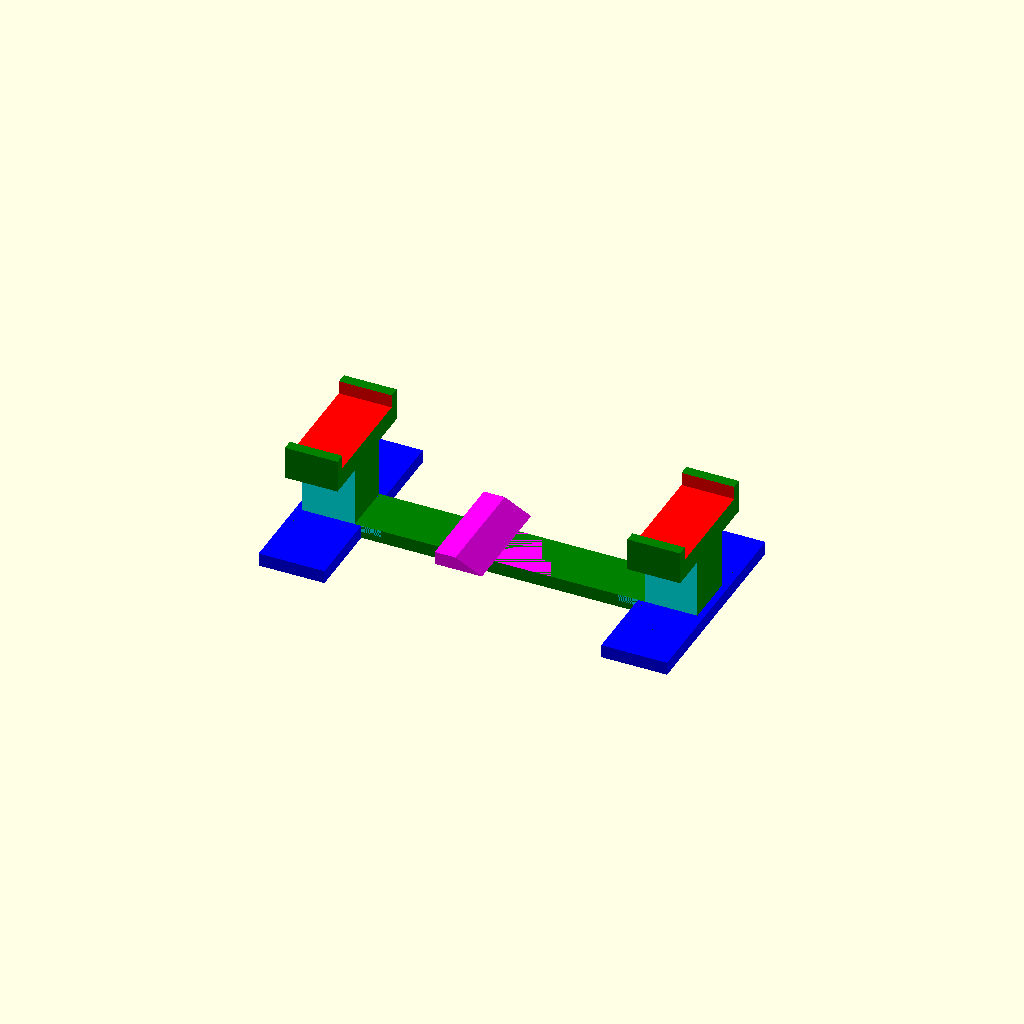
Cell 1: the model at its default parameters.
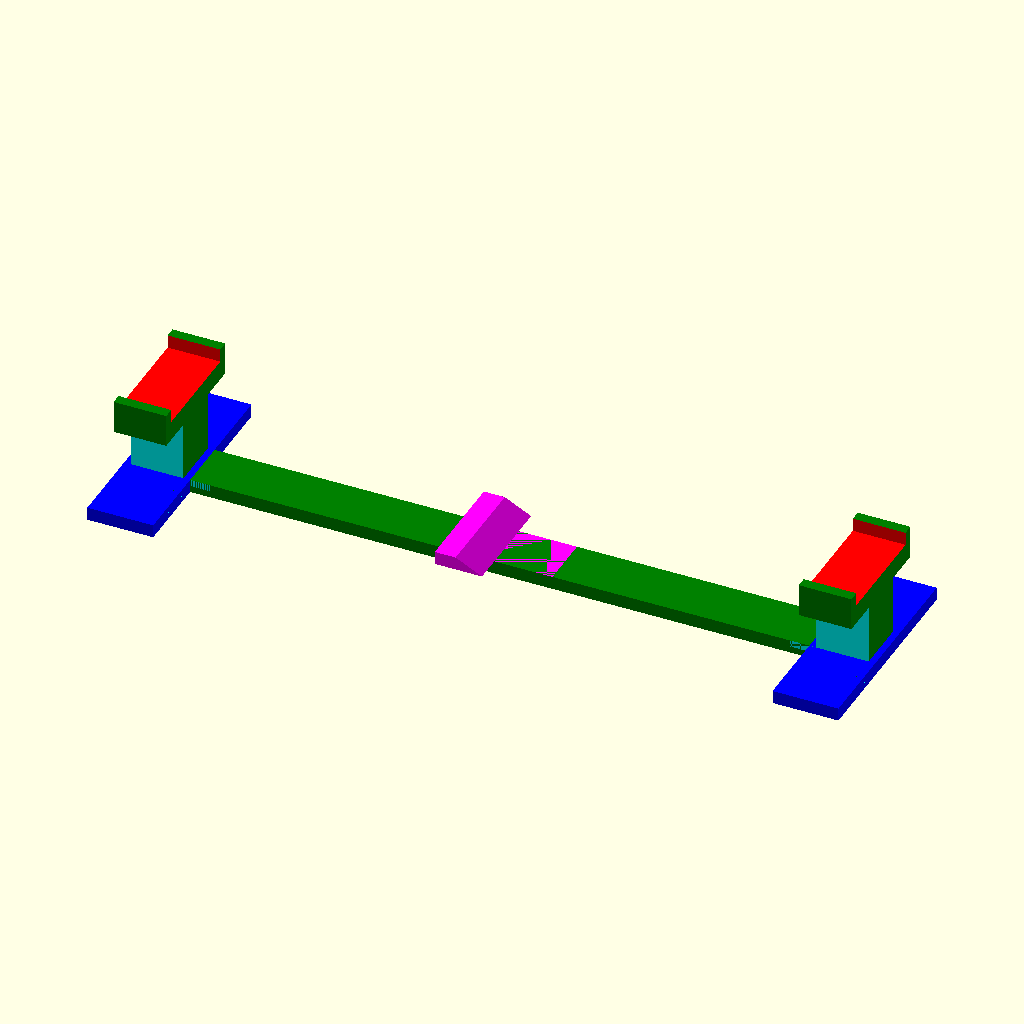
Cell 2: x = 260 (everything else at default).
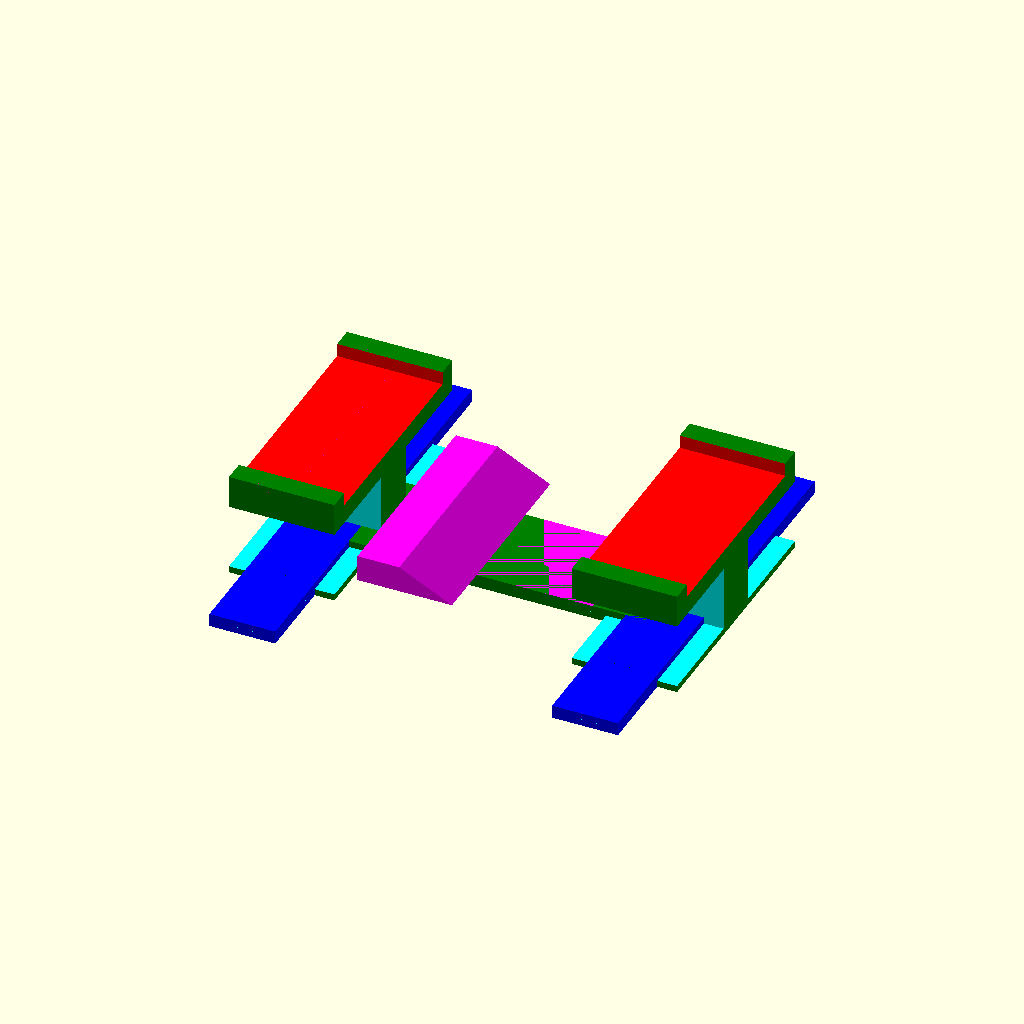
Cell 3 — track set to 80, the other parameters unchanged.
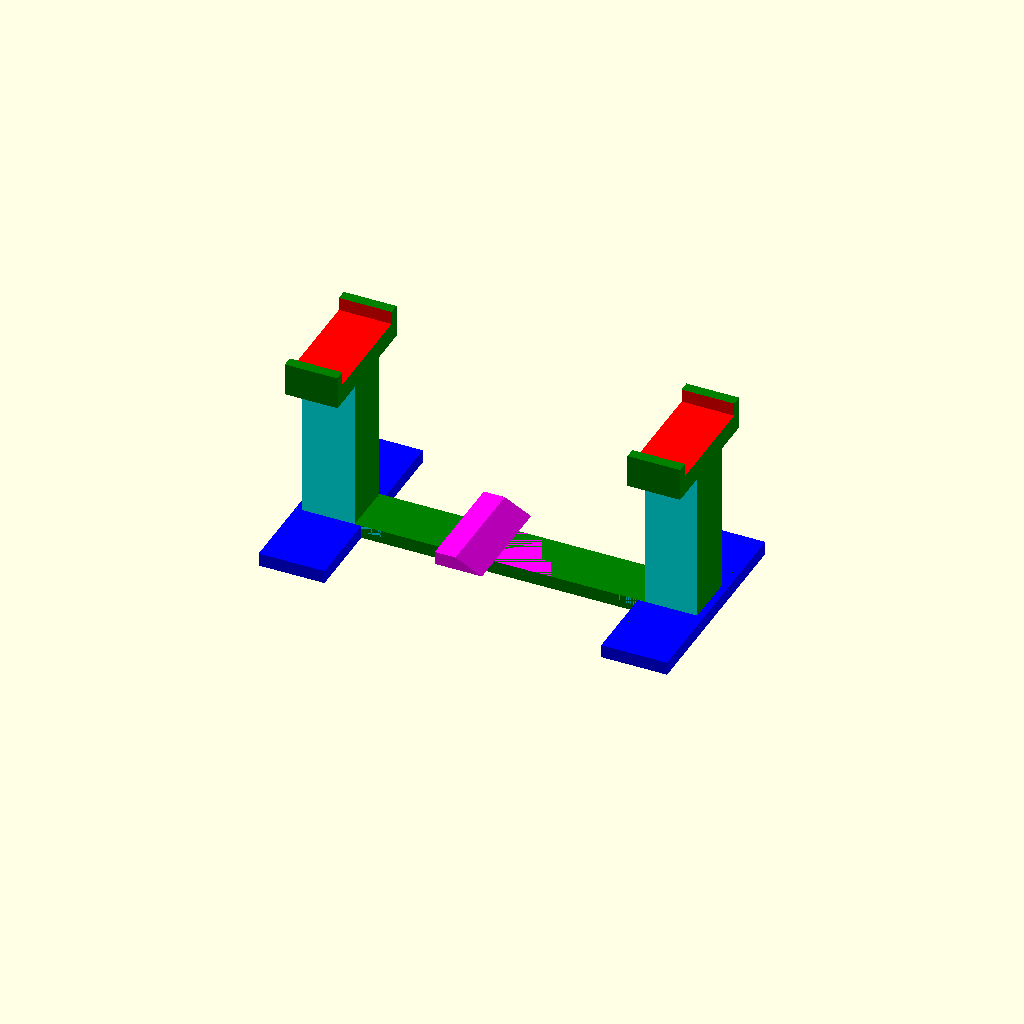
Cell 4: the same model with clearance = 70.
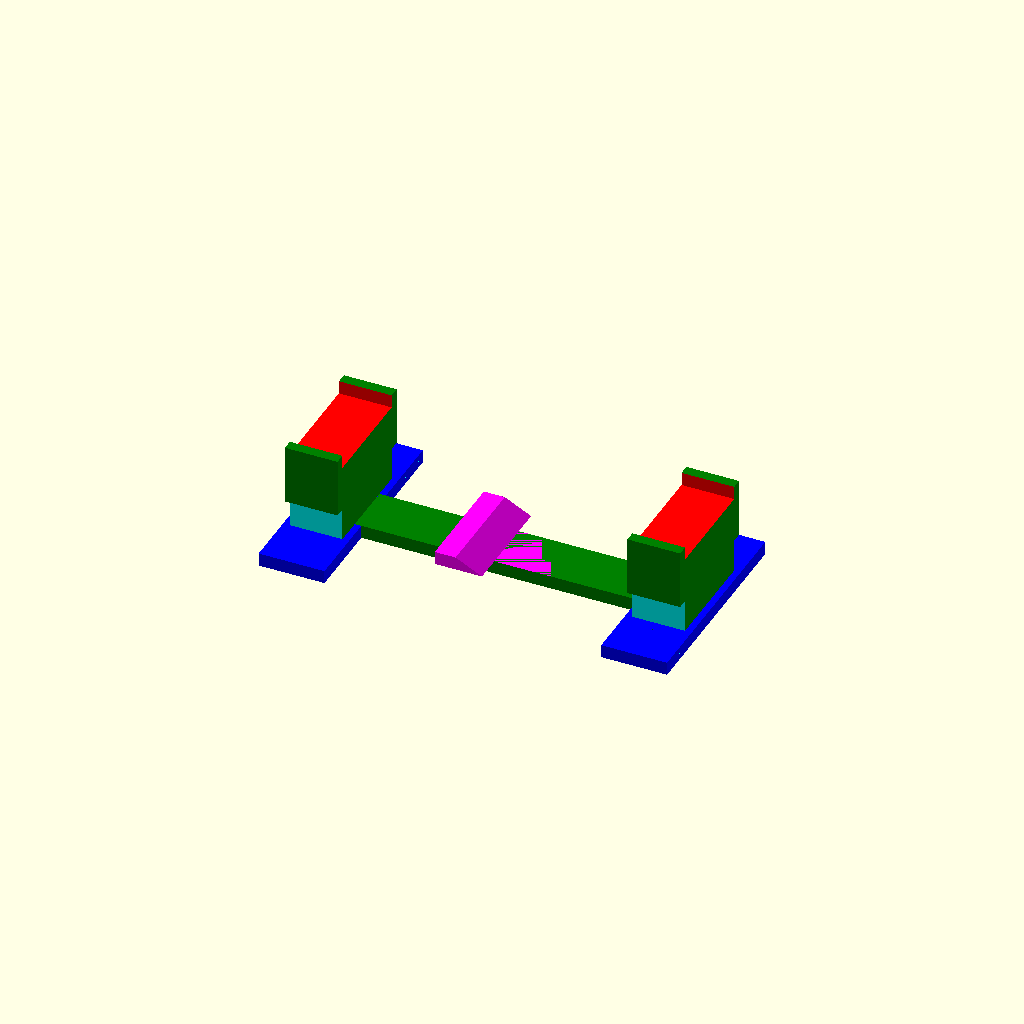
Cell 5 — cutout set to 20, the other parameters unchanged.
All cells are drawn from one camera (rotation 55°, 0°, 25°, orthographic, colour scheme Cornfield), so only the parameter changes between them.
OpenSCAD source file Data.Tow/3D/scad/TowTruckSupport.scad:

// Truck: 345 x 253
// Under bar: 270x40

x = 130;
y = 100;
track= 40;
clearance = 35;
cutout=10;

baseX = 25;
baseY = 2 * track;
t = 5;


union()
{

	color("green")
	translate([0, 0, -t / 2])
		cube([x, track / 2, t], true);
	Support(+x / 2);
	Support(-x / 2);

	color("magenta")
	triangle(track, track, track / 4);
}

module Support(deltaX) {
	translate([deltaX, 0, -t / 2])
		union()
		{
			// Base
			color("blue")
			cube([baseX, baseY, t], true);

			difference()
			{
				// Pillar
				color("green")
				translate([0, 0, clearance / 2])
					cube([track / 2, track * 1.2, clearance + 5], true);

				// Hole where track fits
				color("red")
				translate([0, 0, clearance])
					cube([track, track, 5.1], true);

				// Slim down the pillars
				height = clearance - cutout;
				width = track;
				color("cyan")
				union()
				{
					translate([0, -(width / 2 + cutout), height / 2])
						cube([track, width, height], true);
					translate([0, +(width / 2 + cutout), height / 2])
						cube([track, width, height], true);
				}
			}
		}
}

module triangle(x, y, z)
{
	scale([1.0, 1.0, 0.5])
	translate([0, 0, z / 2])
	difference()
	{
		cube([x, y, z], true);
		rotate([0, 45, 0])
		translate([0, 0, z])
			cube([3 * x, 3 * y, 3 * z], true);
	}
}
Parameter table extracted from the source (name, type, default, range or options):
x: number, default 130
y: number, default 100
track: number, default 40
clearance: number, default 35
cutout: number, default 10
baseX: number, default 25
t: number, default 5
